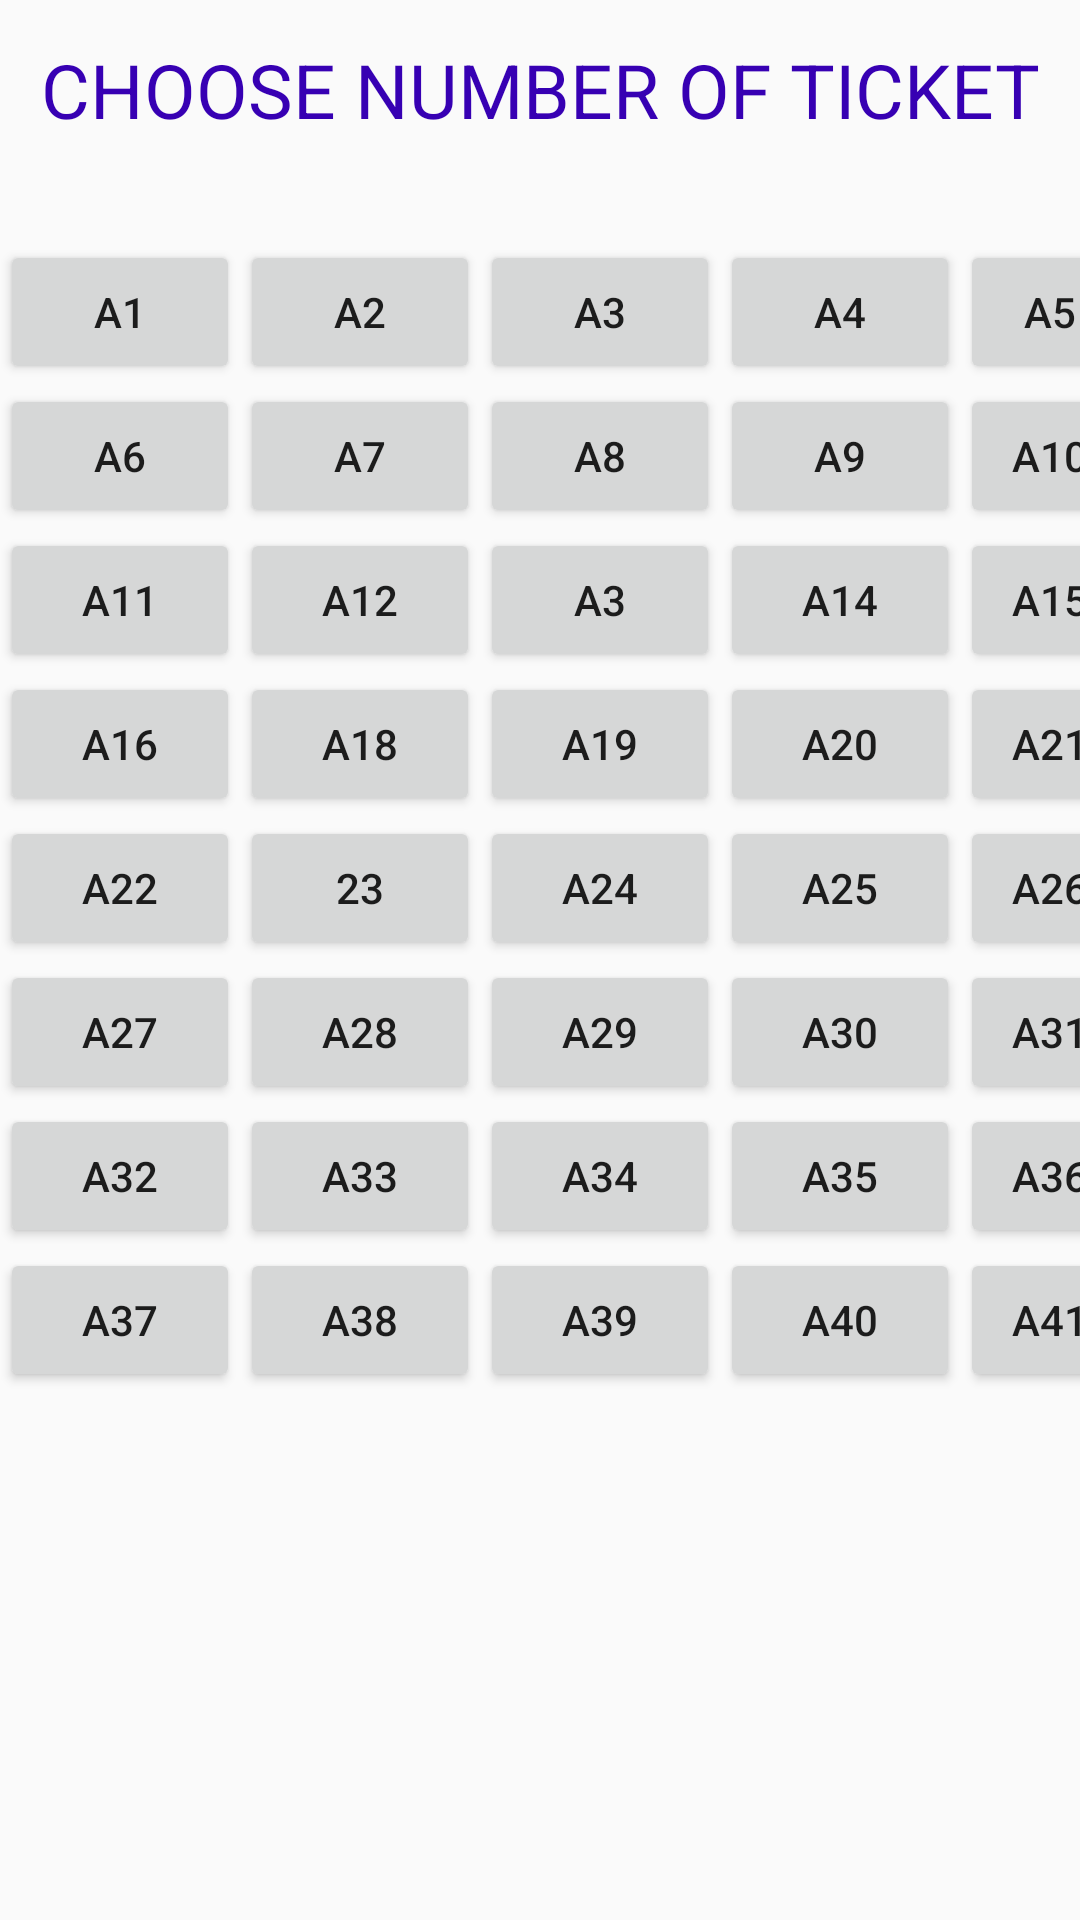

Here is an Android app screen rendered from its layout file. Give the layout XML and the strings, colors and styles it references.
<!-- AndroidManifest.xml: application theme AppTheme -->
<!-- res/layout/activity_button_ticket.xml -->
<?xml version="1.0" encoding="utf-8"?>
<LinearLayout xmlns:android="http://schemas.android.com/apk/res/android"
    xmlns:app="http://schemas.android.com/apk/res-auto"
    xmlns:tools="http://schemas.android.com/tools"
    android:layout_width="match_parent"
    android:layout_height="match_parent"
    android:orientation="vertical"
    android:id="@+id/btnL"
    tools:context="com.delaroystudios.bus_seat_booking_system.button_ticket">
<TextView
    android:layout_width="match_parent"
    android:layout_height="60dp"
    android:text="@string/numbTick"
    android:textSize="25sp"
    android:gravity="center"
    android:layout_marginBottom="20dp"
    android:textColor="@color/colorPrimaryDark"
    />

    <LinearLayout
        android:layout_width="wrap_content"
        android:layout_height="wrap_content"
        android:orientation="horizontal"
        >
        <Button
            android:layout_width="80dp"
            android:layout_height="wrap_content"
            android:id="@+id/btn1"
            android:text="A1"
            />
        <Button
            android:layout_width="80dp"
            android:layout_height="wrap_content"
            android:id="@+id/btn2"
            android:text="A2"
            />
        <Button
            android:layout_width="80dp"
            android:layout_height="wrap_content"
            android:id="@+id/btn3"
            android:text="A3"
            />
        <Button
            android:layout_width="80dp"
            android:layout_height="wrap_content"
            android:id="@+id/btn4"
            android:text="A4"
            />
        <Button
            android:layout_width="60dp"
            android:layout_height="wrap_content"
            android:id="@+id/btn5"
            android:text="A5"
            />
    </LinearLayout>
    <LinearLayout
        android:layout_width="wrap_content"
        android:layout_height="wrap_content"
        android:orientation="horizontal"
        >

        <Button
            android:id="@+id/btn6"
            android:layout_width="80dp"
            android:layout_height="wrap_content"
            android:text="A6" />

        <Button
            android:id="@+id/btn7"
            android:layout_width="80dp"
            android:layout_height="wrap_content"
            android:text="A7" />

        <Button
            android:id="@+id/btn8"
            android:layout_width="80dp"
            android:layout_height="wrap_content"
            android:text="A8" />

        <Button
            android:id="@+id/btn9"
            android:layout_width="80dp"
            android:layout_height="wrap_content"
            android:text="A9" />

        <Button
            android:id="@+id/btn10"
            android:layout_width="60dp"
            android:layout_height="wrap_content"
            android:text="A10" />
    </LinearLayout>
    <LinearLayout
        android:layout_width="wrap_content"
        android:layout_height="wrap_content"
        android:orientation="horizontal"
        >

        <Button
            android:id="@+id/btn11"
            android:layout_width="80dp"
            android:layout_height="wrap_content"
            android:text="A11" />

        <Button
            android:id="@+id/btn12"
            android:layout_width="80dp"
            android:layout_height="wrap_content"
            android:text="A12" />
        <Button
            android:layout_width="80dp"
            android:layout_height="wrap_content"
            android:id="@+id/btn13"
            android:text="A3"
            />

        <Button
            android:id="@+id/btn14"
            android:layout_width="80dp"
            android:layout_height="wrap_content"
            android:text="A14" />

        <Button
            android:id="@+id/btn15"
            android:layout_width="60dp"
            android:layout_height="wrap_content"
            android:text="A15" />
    </LinearLayout>
    <LinearLayout
        android:layout_width="wrap_content"
        android:layout_height="wrap_content"
        android:orientation="horizontal"
        >

        <Button
            android:id="@+id/btn16"
            android:layout_width="80dp"
            android:layout_height="wrap_content"
            android:text="A16" />

        <Button
            android:id="@+id/btn18"
            android:layout_width="80dp"
            android:layout_height="wrap_content"
            android:text="A18" />

        <Button
            android:id="@+id/btn19"
            android:layout_width="80dp"
            android:layout_height="wrap_content"
            android:text="A19" />

        <Button
            android:id="@+id/btn20"
            android:layout_width="80dp"
            android:layout_height="wrap_content"
            android:text="A20" />

        <Button
            android:id="@+id/btn21"
            android:layout_width="60dp"
            android:layout_height="wrap_content"
            android:text="A21" />
    </LinearLayout>
    <LinearLayout
        android:layout_width="wrap_content"
        android:layout_height="wrap_content"
        android:orientation="horizontal"
        >

        <Button
            android:id="@+id/btn22"
            android:layout_width="80dp"
            android:layout_height="wrap_content"
            android:text="A22" />

        <Button
            android:id="@+id/btn23"
            android:layout_width="80dp"
            android:layout_height="wrap_content"
            android:text="23" />

        <Button
            android:id="@+id/btn24"
            android:layout_width="80dp"
            android:layout_height="wrap_content"
            android:text="A24" />

        <Button
            android:id="@+id/btn25"
            android:layout_width="80dp"
            android:layout_height="wrap_content"
            android:text="A25" />

        <Button
            android:id="@+id/btn26"
            android:layout_width="60dp"
            android:layout_height="wrap_content"
            android:text="A26" />
    </LinearLayout>
    <LinearLayout
        android:layout_width="wrap_content"
        android:layout_height="wrap_content"
        android:orientation="horizontal"
        >

        <Button
            android:id="@+id/btn27"
            android:layout_width="80dp"
            android:layout_height="wrap_content"
            android:text="A27" />

        <Button
            android:id="@+id/btn28"
            android:layout_width="80dp"
            android:layout_height="wrap_content"
            android:text="A28" />

        <Button
            android:id="@+id/btn29"
            android:layout_width="80dp"
            android:layout_height="wrap_content"
            android:text="A29" />

        <Button
            android:id="@+id/btn30"
            android:layout_width="80dp"
            android:layout_height="wrap_content"
            android:text="A30" />

        <Button
            android:id="@+id/btn31"
            android:layout_width="60dp"
            android:layout_height="wrap_content"
            android:text="A31" />
    </LinearLayout>
    <LinearLayout
        android:layout_width="wrap_content"
        android:layout_height="wrap_content"
        android:orientation="horizontal"
        >

        <Button
            android:id="@+id/btn32"
            android:layout_width="80dp"
            android:layout_height="wrap_content"
            android:text="A32" />

        <Button
            android:id="@+id/btn33"
            android:layout_width="80dp"
            android:layout_height="wrap_content"
            android:text="A33" />

        <Button
            android:id="@+id/btn34"
            android:layout_width="80dp"
            android:layout_height="wrap_content"
            android:text="A34" />

        <Button
            android:id="@+id/btn35"
            android:layout_width="80dp"
            android:layout_height="wrap_content"
            android:text="A35" />

        <Button
            android:id="@+id/btn36"
            android:layout_width="60dp"
            android:layout_height="wrap_content"
            android:text="A36" />
    </LinearLayout>
    <LinearLayout
        android:layout_width="wrap_content"
        android:layout_height="wrap_content"
        android:orientation="horizontal"
        >

        <Button
            android:id="@+id/btn37"
            android:layout_width="80dp"
            android:layout_height="wrap_content"
            android:text="A37" />

        <Button
            android:id="@+id/btn38"
            android:layout_width="80dp"
            android:layout_height="wrap_content"
            android:text="A38" />

        <Button
            android:id="@+id/btn39"
            android:layout_width="80dp"
            android:layout_height="wrap_content"
            android:text="A39" />

        <Button
            android:id="@+id/btn40"
            android:layout_width="80dp"
            android:layout_height="wrap_content"
            android:text="A40" />

        <Button
            android:id="@+id/btn41"
            android:layout_width="60dp"
            android:layout_height="wrap_content"
            android:text="A41" />
    </LinearLayout>

</LinearLayout>
<!-- resources referenced by this layout -->
<resources>
  <string name="numbTick">CHOOSE NUMBER OF TICKET</string>
  <style name="AppTheme" parent="Theme.AppCompat.Light.NoActionBar.FullScreen">
          
          <item name="colorPrimary">@color/colorPrimary</item>
          <item name="colorPrimaryDark">@color/colorPrimaryDark</item>
          <item name="colorAccent">@color/colorAccent</item>
  
      </style>
  <style name="Theme.AppCompat.Light.NoActionBar.FullScreen">themes</style>
  <!-- not gathered from this repository: default colours our renderer supplied (Android Studio template values) -->
  <color name="colorPrimary">#FF6200EE</color>
  <color name="colorPrimaryDark">#FF3700B3</color>
  <color name="colorAccent">#FF03DAC5</color>
</resources>
